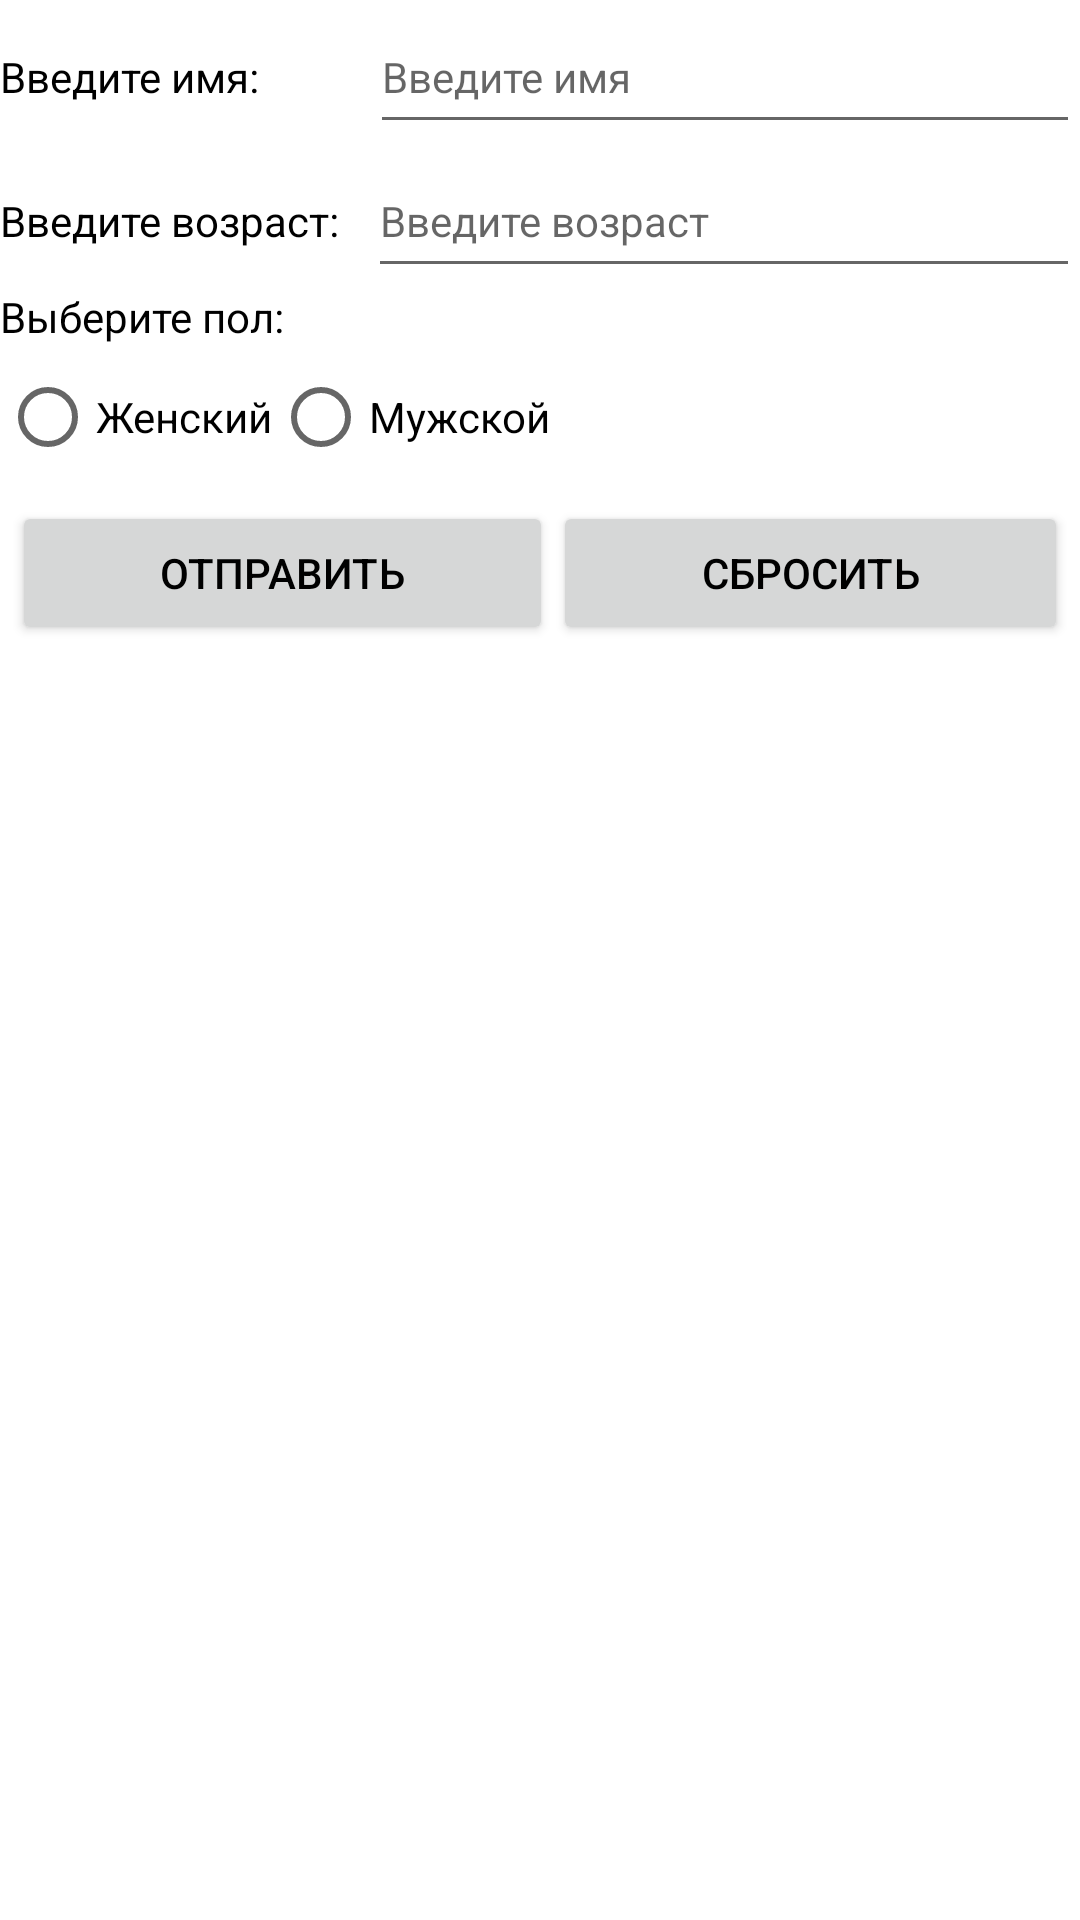

This screen was rendered from an Android layout file. Write that file and the resources it references.
<!-- AndroidManifest.xml: application theme Theme.MyApplicationаoHonor -->
<!-- res/layout/activity_main.xml -->
<?xml version="1.0" encoding="utf-8"?>
<androidx.constraintlayout.widget.ConstraintLayout xmlns:android="http://schemas.android.com/apk/res/android"
    xmlns:app="http://schemas.android.com/apk/res-auto"
    xmlns:tools="http://schemas.android.com/tools"
    android:layout_width="match_parent"
    android:layout_height="match_parent"
    tools:context=".MainActivity">

    <LinearLayout
        android:layout_width="0dp"
        android:layout_height="0dp"
        android:orientation="vertical"
        app:layout_constraintBottom_toBottomOf="parent"
        app:layout_constraintEnd_toEndOf="parent"
        app:layout_constraintStart_toStartOf="parent"
        app:layout_constraintTop_toTopOf="parent">

        <LinearLayout
            android:layout_width="match_parent"
            android:layout_height="wrap_content"
            android:orientation="horizontal">

            <TextView
                android:id="@+id/textView"
                android:layout_width="50dp"
                android:layout_height="wrap_content"
                android:layout_weight="1"
                android:text="Введите имя:"
                android:textColor="#000000" />

            <EditText
                android:id="@+id/editTextTextPersonName"
                android:layout_width="wrap_content"
                android:layout_height="wrap_content"
                android:layout_weight="1"
                android:ems="10"
                android:hint="Введите имя"
                android:inputType="textPersonName|text"
                android:minWidth="48dp"
                android:minHeight="48dp"
                android:text=""
                android:textColor="#000000"
                android:textSize="14sp" />
        </LinearLayout>

        <LinearLayout
            android:layout_width="match_parent"
            android:layout_height="wrap_content"
            android:orientation="horizontal">

            <TextView
                android:id="@+id/textView2"
                android:layout_width="49dp"
                android:layout_height="wrap_content"
                android:layout_weight="1"
                android:text="Введите возраст:"
                android:textColor="#000000" />

            <EditText
                android:id="@+id/editTextTextPersonName2"
                android:layout_width="wrap_content"
                android:layout_height="wrap_content"
                android:layout_weight="1"
                android:ems="10"
                android:hint="Введите возраст"
                android:inputType="number"
                android:minWidth="48dp"
                android:minHeight="48dp"
                android:text=""
                android:textColor="#000000"
                android:textSize="14sp" />

        </LinearLayout>

        <LinearLayout
            android:layout_width="match_parent"
            android:layout_height="wrap_content"
            android:orientation="vertical">

            <TextView
                android:id="@+id/textView3"
                android:layout_width="match_parent"
                android:layout_height="wrap_content"
                android:text="Выберите пол:"
                android:textColor="#000000" />

            <LinearLayout
                android:layout_width="match_parent"
                android:layout_height="wrap_content"
                android:orientation="horizontal">

                <RadioGroup
                    android:id="@+id/radio"
                    android:layout_width="match_parent"
                    android:layout_height="wrap_content"
                    android:orientation="horizontal">

                    <RadioButton
                        android:id="@+id/radioButton"
                        android:layout_width="wrap_content"
                        android:layout_height="wrap_content"
                        android:text="Женский" />

                    <RadioButton
                        android:id="@+id/radioButton2"
                        android:layout_width="wrap_content"
                        android:layout_height="wrap_content"
                        android:text="Мужской" />

                </RadioGroup>
            </LinearLayout>

        </LinearLayout>

        <LinearLayout
            android:layout_width="match_parent"
            android:layout_height="wrap_content"
            android:layout_margin="2sp"
            android:layout_marginHorizontal="2sp"
            android:layout_marginVertical="2sp"
            android:layout_marginStart="2sp"
            android:layout_marginLeft="2sp"
            android:layout_marginTop="2sp"
            android:layout_marginEnd="2sp"
            android:layout_marginRight="2sp"
            android:layout_marginBottom="2sp"
            android:orientation="horizontal"
            android:padding="2sp"
            android:paddingStart="2sp"
            android:paddingLeft="2sp"
            android:paddingTop="2sp"
            android:paddingEnd="2sp"
            android:paddingRight="2sp"
            android:paddingBottom="2sp">

            <Button
                android:id="@+id/button"
                android:layout_width="wrap_content"
                android:layout_height="wrap_content"
                android:layout_weight="1"
                android:onClick="send"
                android:text="Отправить"
                android:textColor="#000000"
                app:icon="@color/white"
                app:iconTint="#2DFF36" />

            <Button
                android:id="@+id/button2"
                android:layout_width="wrap_content"
                android:layout_height="wrap_content"
                android:layout_weight="1"
                android:onClick="clear"
                android:text="Сбросить"
                android:textColor="#000000"
                app:icon="@color/white"
                app:iconTint="#21F3AA" />
        </LinearLayout>

    </LinearLayout>

</androidx.constraintlayout.widget.ConstraintLayout>
<!-- resources referenced by this layout -->
<resources>
  <style name="Theme.MyApplicationаoHonor" parent="Theme.MaterialComponents.DayNight.DarkActionBar">
          
          <item name="colorPrimary">@color/purple_500</item>
          <item name="colorPrimaryVariant">@color/purple_700</item>
          <item name="colorOnPrimary">@color/white</item>
          
          <item name="colorSecondary">@color/teal_200</item>
          <item name="colorSecondaryVariant">@color/teal_700</item>
          <item name="colorOnSecondary">@color/black</item>
          
          <item name="android:statusBarColor">?attr/colorPrimaryVariant</item>
          
      </style>
  <!-- not gathered from this repository: default colours our renderer supplied (Android Studio template values) -->
  <color name="purple_500">#FF6200EE</color>
  <color name="purple_700">#FF3700B3</color>
  <color name="teal_200">#FF03DAC5</color>
  <color name="teal_700">#FF018786</color>
  <color name="black">#FF000000</color>
  <color name="white">#FFFFFFFF</color>
</resources>
